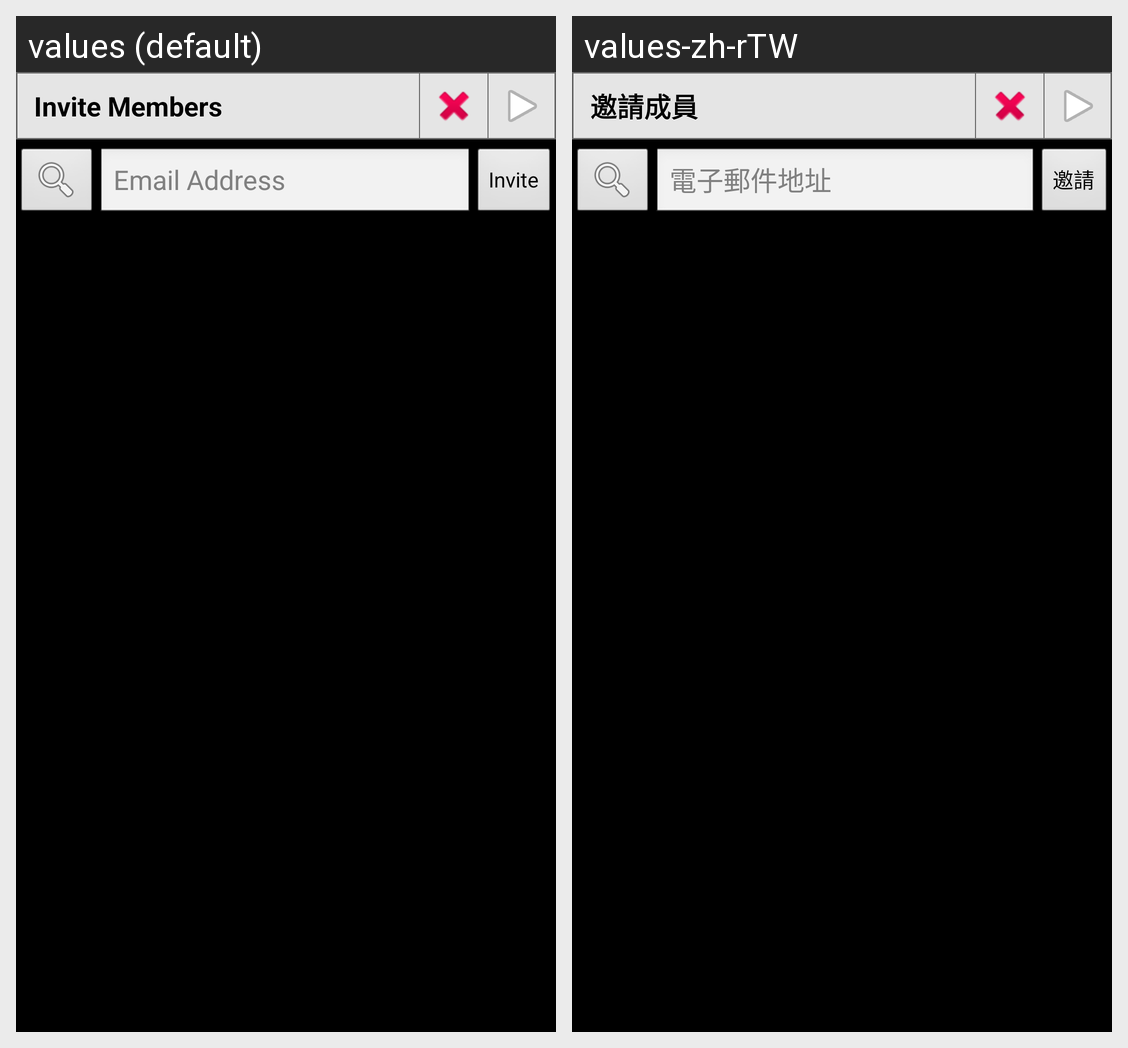

The same Android screen rendered under two of its app's locales, left to right. List the strings drawn on it with the default value and each locale's translation.
Android screen res/layout/invite_member.xml rendered under 2 locales, left to right: values (default), values-zh-rTW. Device: Nexus 5 (rendered at 1080×1920; each locale shown at half size, 540×960, under a caption strip naming it); theme Theme.AroundTable.
Strings drawn on this screen, with the default value and each locale's value (text and hints the layout hard-codes, and strings that could not be matched under every locale, appear in the picture but are not listed):

invite_member
  values: Invite Members
  values-zh-rTW: 邀請成員

email_to_invite
  values: Email Address
  values-zh-rTW: 電子郵件地址

invite
  values: Invite
  values-zh-rTW: 邀請
